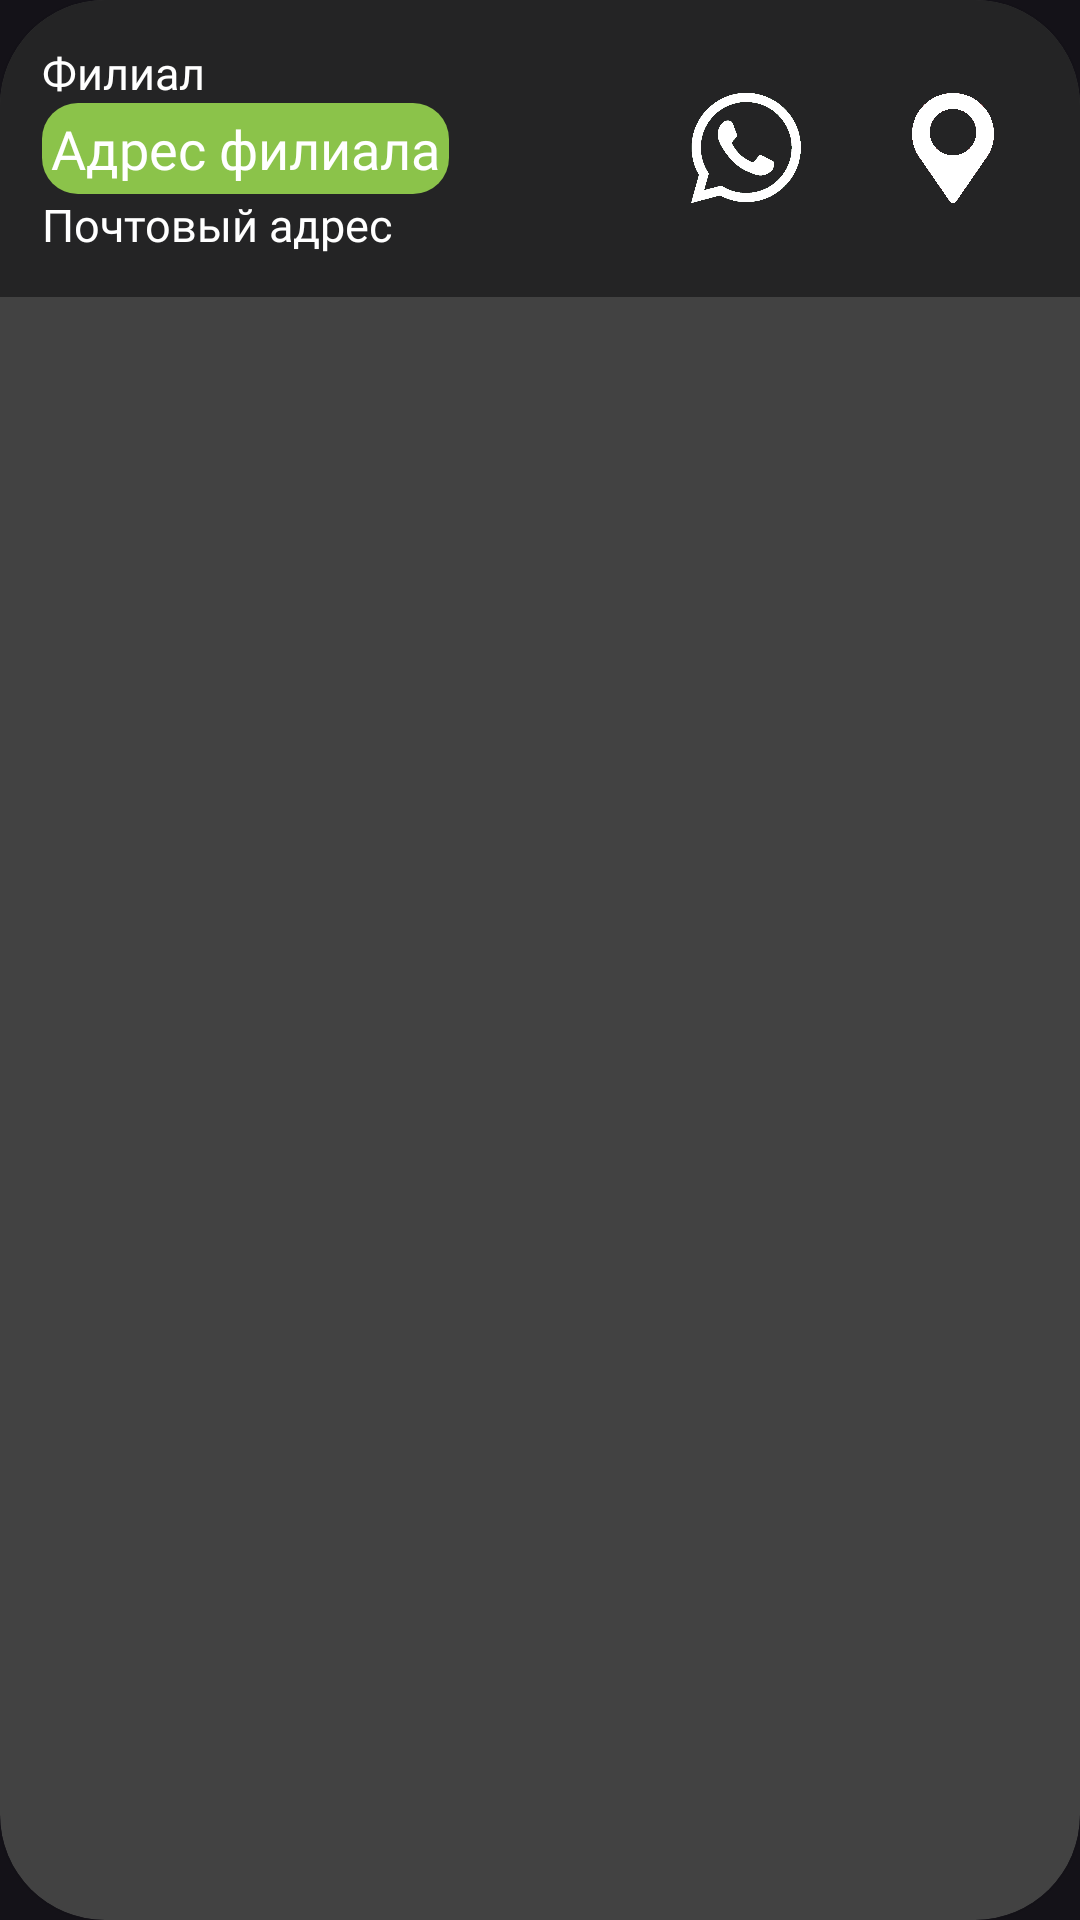

Layout XML and referenced resources for this Android screen:
<!-- AndroidManifest.xml: application theme Theme.CenterFoto -->
<!-- res/layout/card_view_branches_screen.xml -->
<?xml version="1.0" encoding="utf-8"?>
<androidx.cardview.widget.CardView xmlns:android="http://schemas.android.com/apk/res/android"
    android:layout_width="match_parent"
    android:layout_height="wrap_content"
    xmlns:app="http://schemas.android.com/apk/res-auto"
    app:cardCornerRadius="35dp"
    android:layout_marginBottom="6dp"
    >
    <androidx.constraintlayout.widget.ConstraintLayout
        android:layout_width="match_parent"
        android:layout_height="wrap_content"
        android:padding="8dp"
        android:background="#242425"
       >
    <LinearLayout
        android:id="@+id/nameAddressPointContainer"
        android:layout_width="match_parent"
        android:layout_height="wrap_content"
        android:orientation="horizontal"

        android:layout_marginBottom="6dp"
        app:layout_constraintStart_toStartOf="parent"
        app:layout_constraintTop_toTopOf="parent"
        android:background="@null"
        android:gravity="center_vertical" >

        <LinearLayout
            android:layout_width="0dp"
            android:layout_weight="3"
            android:layout_height="wrap_content"
            android:orientation="vertical"
            android:padding="6dp"
            android:layout_gravity="center">
            <TextView
                android:id="@+id/branchName"
                android:layout_width="wrap_content"
                android:layout_height="wrap_content"
                android:fontFamily="@font/firasans"
                android:text="Филиал"
                android:textSize="15sp"
                android:textColor="@color/white"
                />
            <TextView
                android:padding="3dp"
                android:id="@+id/branchAddress"
                android:layout_width="wrap_content"
                android:layout_height="wrap_content"
                android:fontFamily="@font/firasans"
                android:text="Адрес филиала"
                android:textSize="18sp"
                android:textColor="@color/white"
                android:background="@drawable/rounded_button"
                />
            <TextView
                android:id="@+id/branchEmail"
                android:layout_width="wrap_content"
                android:layout_height="wrap_content"
                android:fontFamily="@font/firasans"
                android:text="Почтовый адрес"
                android:textSize="15sp"
                android:textColor="@color/white"
                />
        </LinearLayout>

        <ImageButton
            android:id="@+id/whatsappButton"
            android:layout_width="0dp"
            android:layout_height="40dp"
            android:scaleType="centerInside"
            android:text="WhatsApp"
            android:layout_weight="1"
            android:src="@drawable/waicon"
            android:background="?attr/selectableItemBackgroundBorderless"
          ></ImageButton>
        <ImageButton
            android:layout_width="0dp"
            android:layout_height="40dp"
            android:scaleType="centerInside"
            android:layout_weight="1"
            android:background="?attr/selectableItemBackgroundBorderless"
            android:src="@drawable/locicon">
        </ImageButton>

    </LinearLayout>

    </androidx.constraintlayout.widget.ConstraintLayout>
</androidx.cardview.widget.CardView>
<!-- resources referenced by this layout -->
<resources>
  <color name="white">#FFFFFFFF</color>
  <!-- drawable locicon: png bitmap (drawable, 100540 bytes) -->
  <!-- drawable rounded_button (drawable) -->
  <?xml version="1.0" encoding="utf-8"?>
  <shape xmlns:android="http://schemas.android.com/apk/res/android"
      android:shape="rectangle">
      <corners android:radius="12dp" />
      <solid android:color="#8BC34A" />
  </shape>
  <!-- drawable waicon: png bitmap (drawable, 32603 bytes) -->
  <style name="Theme.CenterFoto" parent="Base.Theme.CenterFoto" />
  <style name="Base.Theme.CenterFoto" parent="Theme.Material3.Dark.NoActionBar">
          <item name="colorPrimary">#E51A2D</item>
          <item name="colorPrimaryVariant">#F44336</item>
          <item name="colorOnPrimary">#0036FA</item>
          
          <item name="android:statusBarColor">@android:color/transparent</item>
          <item name="android:navigationBarColor">@android:color/transparent</item>
  
          <item name="android:windowLightNavigationBar">true</item>
  
          
          <item name="android:enforceStatusBarContrast">false</item>
          <item name="android:enforceNavigationBarContrast">false</item>
  
      </style>
</resources>
